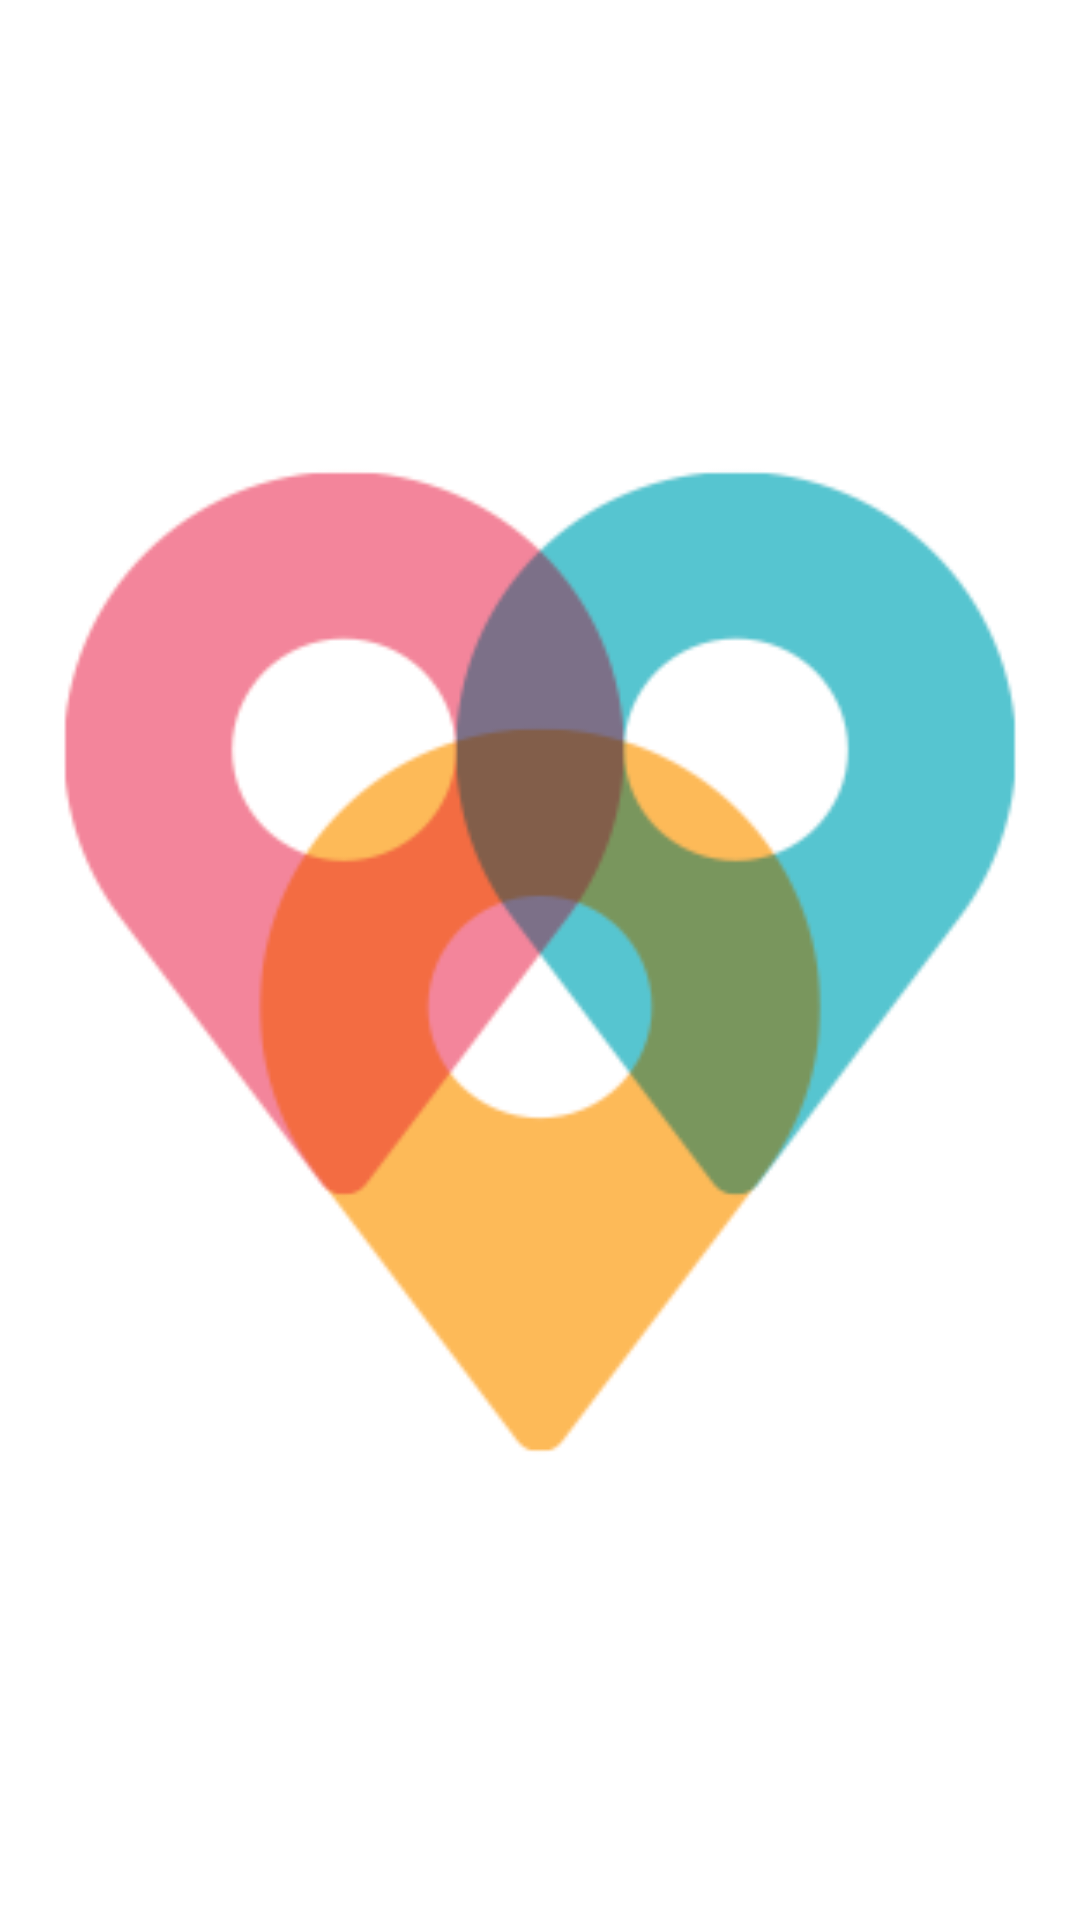

The Android layout XML behind this screen, and the referenced resources:
<!-- AndroidManifest.xml: activity theme AppTheme.NoActionBar -->
<!-- res/layout/activity_splashscreen.xml -->
<?xml version="1.0" encoding="utf-8"?>
<RelativeLayout xmlns:android="http://schemas.android.com/apk/res/android"
    xmlns:tools="http://schemas.android.com/tools"
    android:id="@+id/activity_splashscreen"
    android:layout_width="match_parent"
    android:layout_height="match_parent"
    android:paddingBottom="@dimen/activity_vertical_margin"
    android:paddingLeft="@dimen/activity_horizontal_margin"
    android:paddingRight="@dimen/activity_horizontal_margin"
    android:paddingTop="@dimen/activity_vertical_margin"
    android:background="@color/white"
    tools:context="com.projeto.patyalves.projeto.SplashscreenActivity">

    <ImageView
        android:id="@+id/ivSplash"
        android:layout_width="match_parent"
        android:layout_height="match_parent"
        android:src="@drawable/logo"

        />

</RelativeLayout>
<!-- resources referenced by this layout -->
<resources>
  <color name="white">#ffffff</color>
  <dimen name="activity_horizontal_margin">16dp</dimen>
  <dimen name="activity_vertical_margin">16dp</dimen>
  <!-- drawable logo: png bitmap (drawable, 18468 bytes) -->
  <style name="AppTheme.NoActionBar">
              <item name="windowActionBar">false</item>
              <item name="windowNoTitle">true</item>
              <item name="android:windowDrawsSystemBarBackgrounds">true</item>
              <item name="android:statusBarColor">@android:color/transparent</item>
          </style>
</resources>
